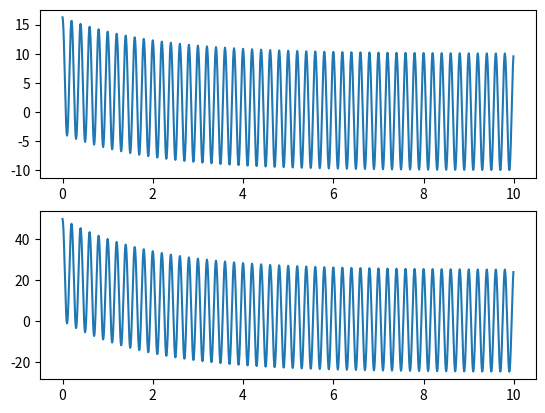

The script that saved this image:
# -*- coding: utf-8 -*-
"""
Spyder Editor

This is a temporary script file.
"""

import matplotlib.pyplot as plt
import numpy as np

t =np.arange(0,10,0.01)

x1 = np.cos(10*np.pi*t)
x2 = np.exp(-0.5*t)


a = 2
b = 1.25

x3 = a*x1 + b*x2

y1 = 5*x1
y2 = 5*x2
y3 = 5*x3

y_act = 5*y1 + 5*y2


plt.subplot(2,1,1)
plt.plot(t,y3)
plt.subplot(2,1,2)
plt.plot(t,y_act)
#plt.stem(x2, t,use_line_collection='True')